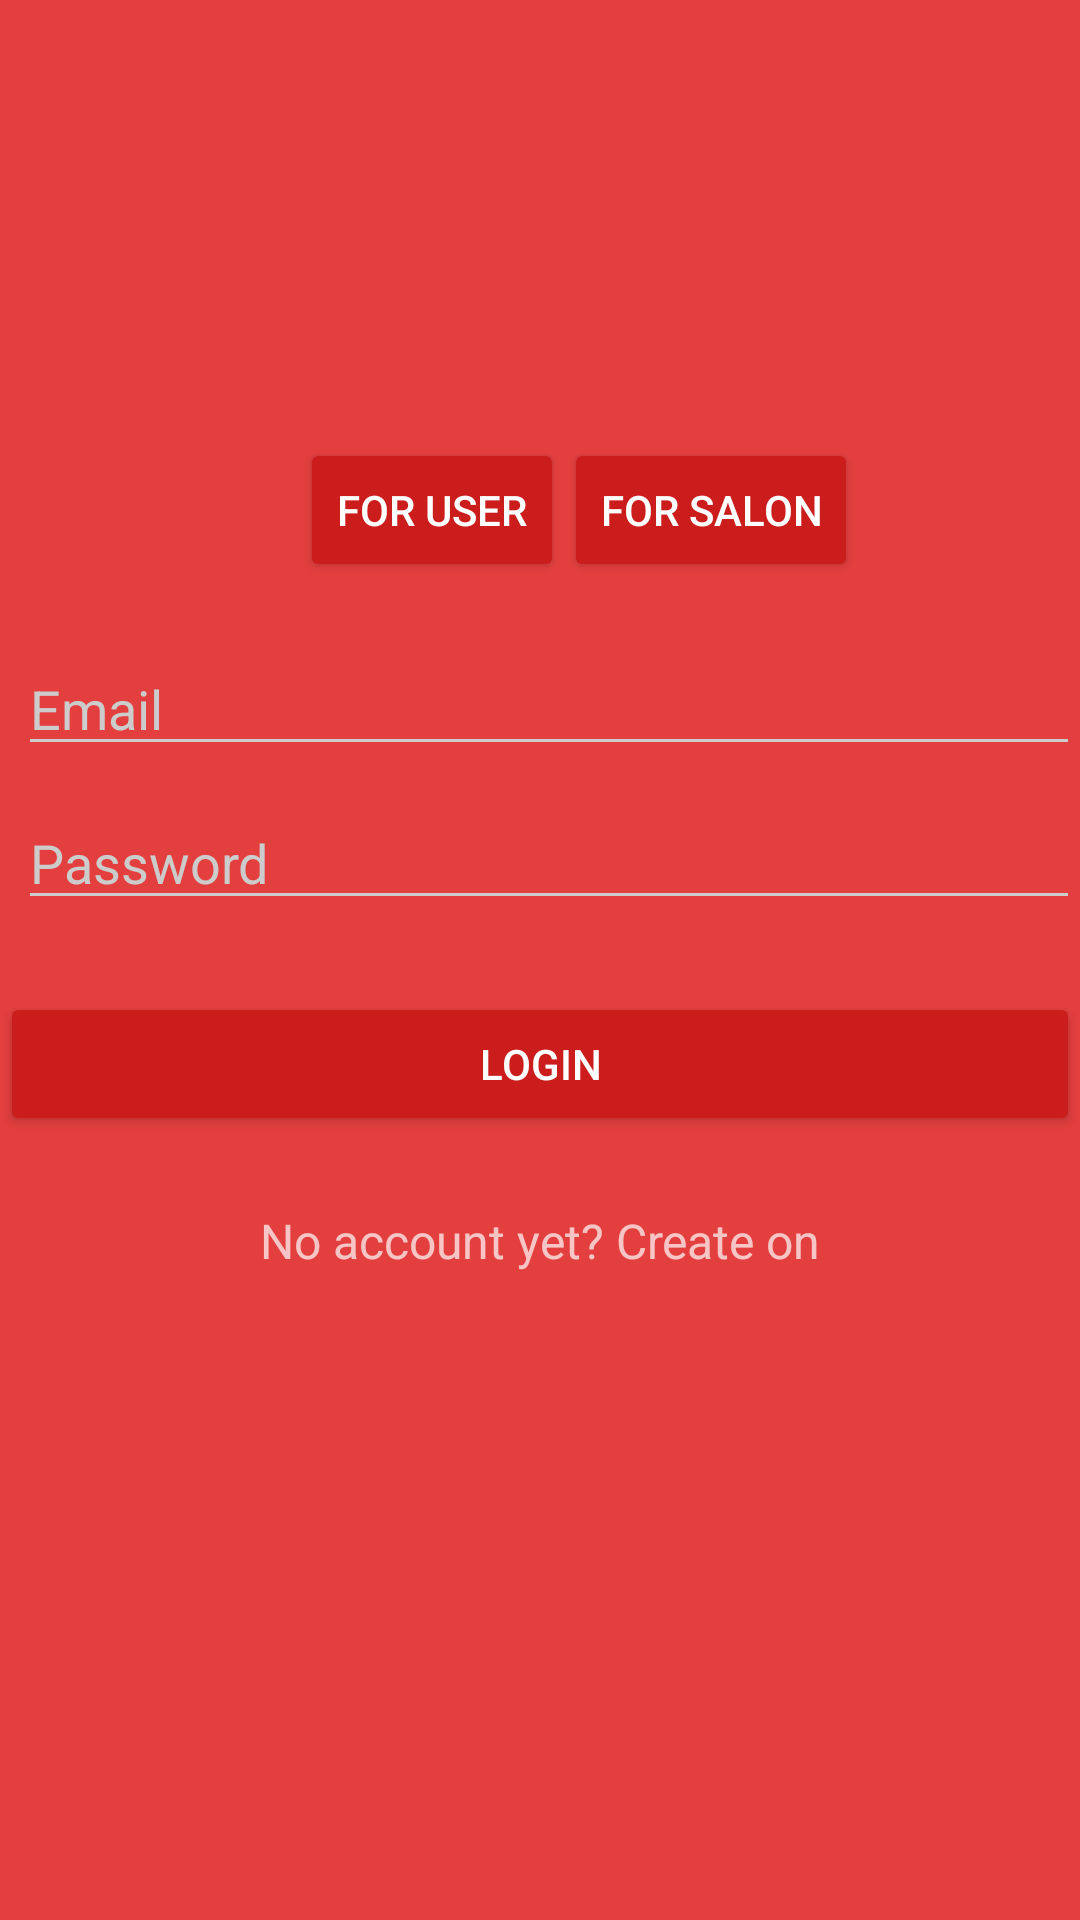

This screen was rendered from an Android layout file. Write that file and the resources it references.
<!-- AndroidManifest.xml: application theme AppTheme -->
<!-- res/layout/activity_portal.xml -->
<?xml version="1.0" encoding="utf-8"?>
<LinearLayout xmlns:android="http://schemas.android.com/apk/res/android"
    xmlns:app="http://schemas.android.com/apk/res-auto"
    xmlns:tools="http://schemas.android.com/tools"
    android:layout_width="match_parent"
    android:orientation="vertical"
    android:layout_height="match_parent"
    tools:context="com.example.designcut.nycia.PortalActivity">



    <LinearLayout
        android:orientation="vertical"
        android:layout_width="match_parent"
        android:layout_height="wrap_content"
        android:paddingTop="56dp"
        android:paddingLeft="24dp"
        android:paddingRight="24dp">

        <ImageView android:src="@drawable/logo"
            android:layout_width="wrap_content"
            android:layout_height="72dp"
            android:layout_marginBottom="18dp"
            android:layout_gravity="center_horizontal"
            android:contentDescription="Logo"/>
    </LinearLayout>

    <LinearLayout
        android:layout_width="wrap_content"
        android:layout_height="wrap_content"
        android:orientation="horizontal">


            <Button
                android:layout_width="wrap_content"
                android:layout_height="wrap_content"
                android:id="@+id/Portal_Button"
                android:layout_marginLeft="100dp"
                android:text="@string/Portal_user_Button" />


            <Button
                android:layout_width="wrap_content"
                android:layout_height="wrap_content"
                android:id="@+id/Portal_User_Button"
                android:text="@string/Portal_salon_Button" />

    </LinearLayout>
    
    <LinearLayout
        android:layout_width="match_parent"
        android:layout_height="wrap_content"
        android:orientation="vertical"
        android:layout_marginTop="8dp">

        

            <EditText android:layout_marginTop="12dp"
                android:layout_marginLeft="6dp"
                android:id="@+id/input_email"
                android:layout_width="match_parent"
                android:layout_height="wrap_content"
                android:inputType="textEmailAddress"
                android:hint="Email" />
        
        <EditText
            android:layout_marginTop="10dp"
            android:layout_marginLeft="6dp"
            android:id="@+id/input_password"
            android:layout_width="match_parent"
            android:layout_height="wrap_content"
            android:inputType="textPassword"
            android:hint="Password"/>

        <android.support.v7.widget.AppCompatButton
            android:id="@+id/btn_login"
            android:layout_width="fill_parent"
            android:layout_height="wrap_content"
            android:layout_marginTop="24dp"
            android:layout_marginBottom="24dp"
            android:padding="12dp"
            android:text="Login"/>

        <TextView android:id="@+id/link_signup"
            android:layout_width="fill_parent"
            android:layout_height="wrap_content"
            android:layout_marginBottom="24dp"
            android:text="@string/Sign_up"
            android:gravity="center"
            android:textSize="16dip"/>
    </LinearLayout>

</LinearLayout>
<!-- resources referenced by this layout -->
<resources>
  <string name="Portal_salon_Button">For Salon</string>
  <string name="Portal_user_Button">For User</string>
  <string name="Sign_up">No account yet? Create on</string>
  <style name="AppTheme" parent="Theme.AppCompat.NoActionBar">
          
          <item name="colorPrimary">@color/colorPrimary</item>
          <item name="colorPrimaryDark">@color/colorPrimaryDark</item>
          <item name="colorAccent">@color/colorAccent</item>
  
          <item name="android:windowBackground">@color/colorPrimary</item>
  
          <item name="colorControlNormal">@color/iron</item>
          <item name="colorControlActivated">@color/white</item>
          <item name="colorControlHighlight">@color/white</item>
          <item name="android:textColorHint">@color/iron</item>
  
          <item name="colorButtonNormal">@color/primary_darker</item>
          <item name="android:colorButtonNormal">@color/primary_darker</item>
      </style>
  <color name="colorPrimary">#E43F3F</color>
  <color name="colorPrimaryDark">#E12929</color>
  <color name="colorAccent">#FFFFFF</color>
  <color name="iron">#CCCCCC</color>
  <color name="white">#FFFFFF</color>
  <color name="primary_darker">#CC1D1D</color>
</resources>
